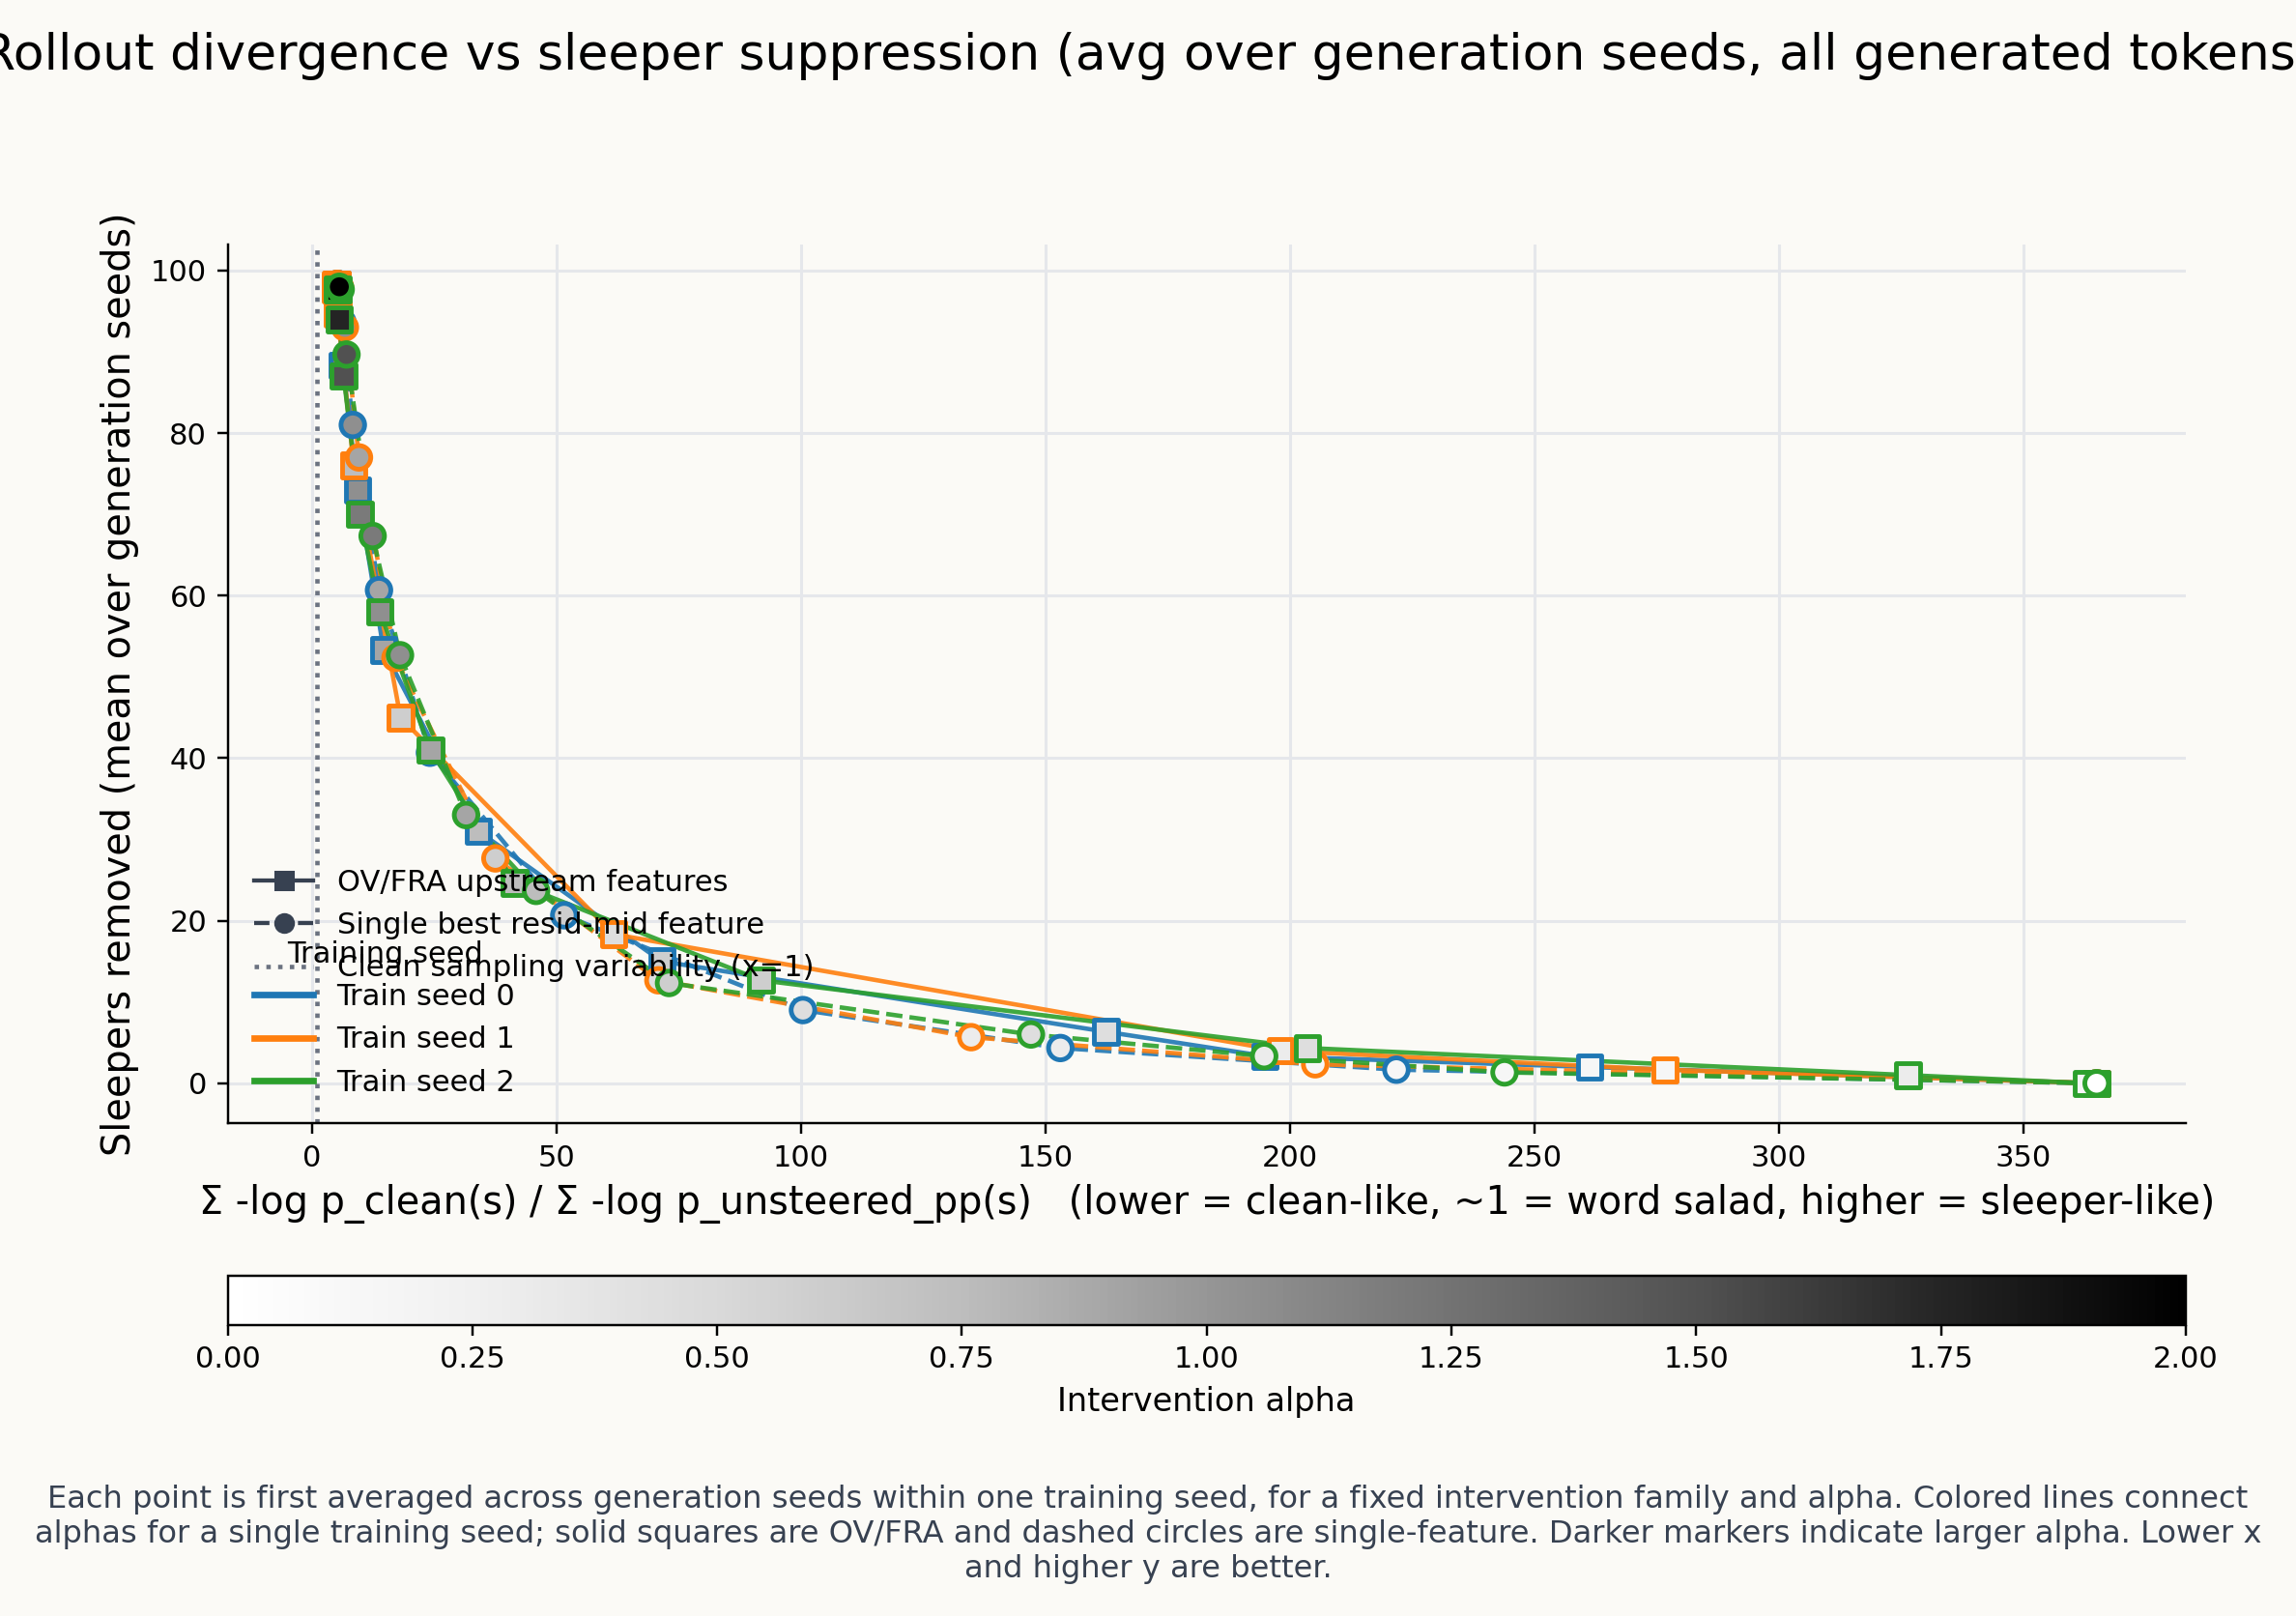

The data file committed next to this chart (first rows):
train_seed, family, alpha, x_mean, y_mean, n_generation_seeds
0, OV/FRA, 0.0, 364.9, 0, 3
0, OV/FRA, 0.15, 261.2, 2, 3
0, OV/FRA, 0.3, 194.9, 3.333, 3
0, OV/FRA, 0.45, 162.4, 6.333, 3
0, OV/FRA, 0.6, 71.56, 15, 3
0, OV/FRA, 0.75, 34.09, 31, 3
0, OV/FRA, 0.9, 14.69, 53.33, 3
0, OV/FRA, 1.05, 9.377, 73, 3
0, OV/FRA, 1.2, 6.335, 88.33, 3
0, OV/FRA, 1.5, 5.225, 97.33, 3
0, OV/FRA, 1.75, 5.1, 98.33, 3
0, OV/FRA, 2.0, 5.149, 98.33, 3
0, Single feature, 0.0, 364.9, 0, 3
0, Single feature, 0.15, 221.8, 1.667, 3
0, Single feature, 0.3, 153.1, 4.333, 3
0, Single feature, 0.45, 100.4, 9, 3
0, Single feature, 0.6, 51.63, 20.67, 3
0, Single feature, 0.75, 24.16, 40.67, 3
0, Single feature, 0.9, 13.76, 60.67, 3
0, Single feature, 1.05, 8.405, 81, 3
0, Single feature, 1.2, 6.265, 93.67, 3
0, Single feature, 1.5, 5.369, 98.33, 3
0, Single feature, 1.75, 5.369, 98.33, 3
0, Single feature, 2.0, 5.134, 98.33, 3
1, OV/FRA, 0.0, 364.9, 0, 3
1, OV/FRA, 0.15, 276.6, 1.667, 3
1, OV/FRA, 0.3, 198, 4, 3
1, OV/FRA, 0.45, 61.72, 18.33, 3
1, OV/FRA, 0.6, 18.17, 45, 3
1, OV/FRA, 0.75, 8.6, 76, 3
1, OV/FRA, 0.9, 5.314, 94.67, 3
1, OV/FRA, 1.05, 4.951, 97.67, 3
1, OV/FRA, 1.2, 4.806, 98, 3
1, OV/FRA, 1.5, 4.938, 98.33, 3
1, OV/FRA, 1.75, 5.133, 98.33, 3
1, OV/FRA, 2.0, 5.091, 98.33, 3
1, Single feature, 0.0, 364.9, 0, 3
1, Single feature, 0.15, 205.2, 2.333, 3
1, Single feature, 0.3, 134.8, 5.667, 3
1, Single feature, 0.45, 70.88, 12.67, 3
1, Single feature, 0.6, 37.56, 27.67, 3
1, Single feature, 0.75, 17.13, 52.33, 3
1, Single feature, 0.9, 9.664, 77, 3
1, Single feature, 1.05, 6.786, 93, 3
1, Single feature, 1.2, 5.778, 98, 3
1, Single feature, 1.5, 5.31, 98.33, 3
1, Single feature, 1.75, 5.246, 98.33, 3
1, Single feature, 2.0, 5.107, 98.33, 3
2, OV/FRA, 0.0, 364.9, 0, 3
2, OV/FRA, 0.15, 362.9, 0, 3
2, OV/FRA, 0.3, 326.3, 1, 3
2, OV/FRA, 0.45, 203.5, 4.333, 3
2, OV/FRA, 0.6, 91.88, 12.67, 3
2, OV/FRA, 0.75, 41.48, 24.67, 3
2, OV/FRA, 0.9, 24.25, 41, 3
2, OV/FRA, 1.05, 13.95, 58, 3
2, OV/FRA, 1.2, 9.871, 70, 3
2, OV/FRA, 1.5, 6.539, 87, 3
2, OV/FRA, 1.75, 5.64, 94, 3
2, OV/FRA, 2.0, 5.314, 97.67, 3
... 12 more rows
